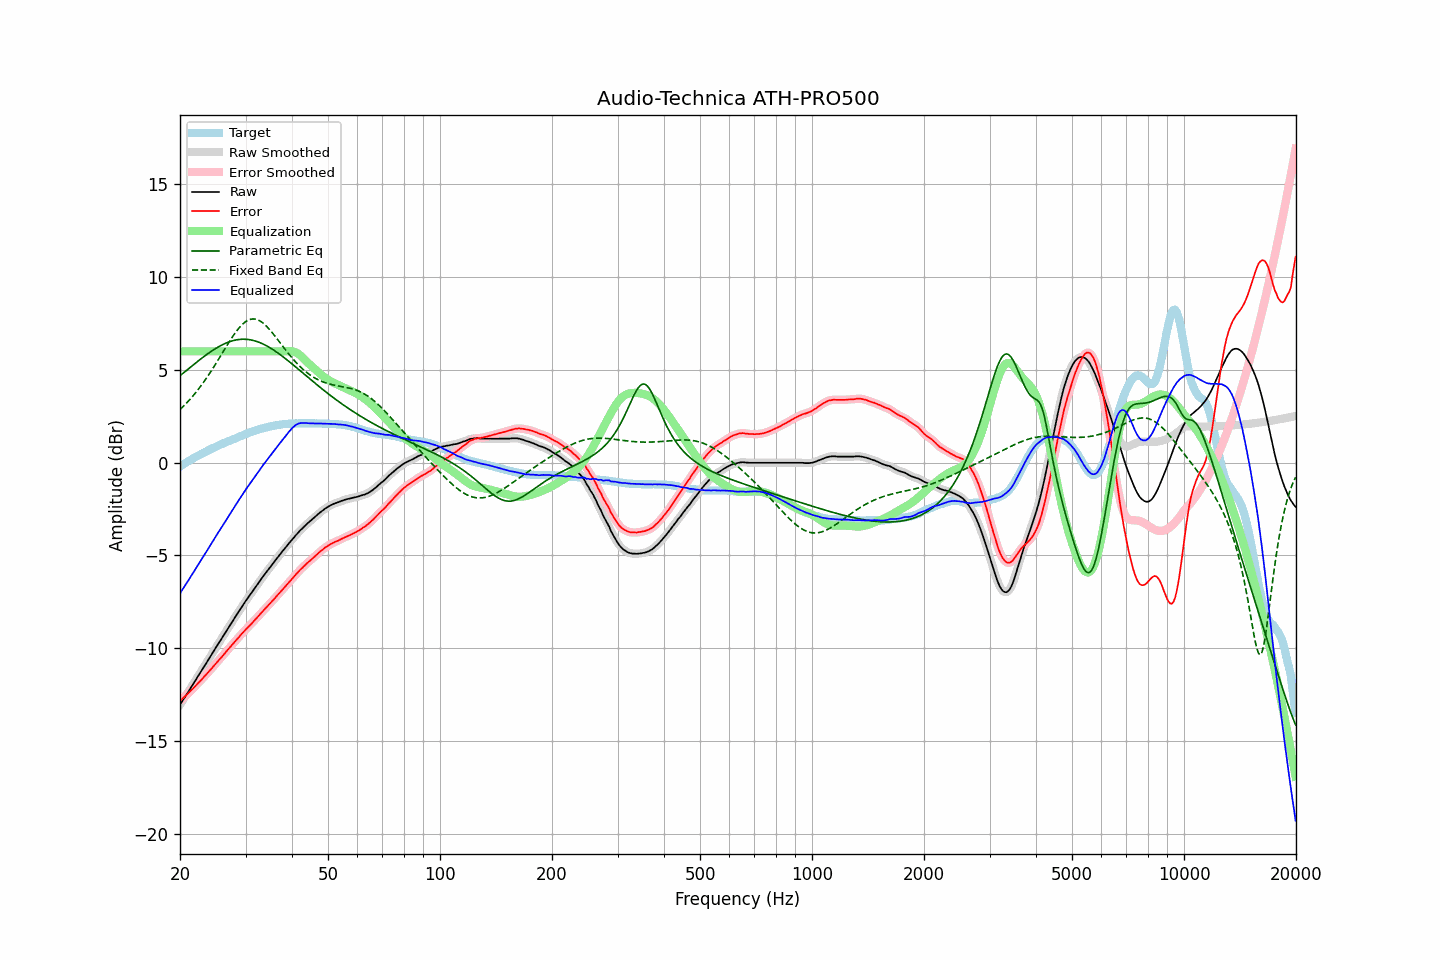

Source data for this figure (header and first rows):
frequency, raw, error, smoothed, error_smoothed, equalization, parametric_eq, fixed_band_eq, equalized_raw, equalized_smoothed, target
20.00, -13.04, -12.84, -13.04, -12.84, 6.00, 4.69, 2.86, -7.04, -7.04, -0.21
20.20, -12.91, -12.77, -12.91, -12.76, 6.00, 4.76, 2.95, -6.91, -6.91, -0.15
20.40, -12.77, -12.68, -12.78, -12.68, 6.00, 4.83, 3.03, -6.77, -6.78, -0.10
20.61, -12.65, -12.61, -12.64, -12.60, 6.00, 4.90, 3.12, -6.65, -6.64, -0.04
20.81, -12.50, -12.52, -12.51, -12.52, 6.00, 4.97, 3.21, -6.50, -6.51, 0.01
21.02, -12.37, -12.45, -12.37, -12.44, 6.00, 5.04, 3.30, -6.37, -6.37, 0.07
21.23, -12.23, -12.36, -12.23, -12.36, 6.00, 5.11, 3.39, -6.23, -6.23, 0.12
21.44, -12.09, -12.26, -12.10, -12.27, 6.00, 5.18, 3.49, -6.09, -6.10, 0.17
21.66, -11.96, -12.19, -11.96, -12.18, 6.00, 5.25, 3.59, -5.96, -5.96, 0.22
21.87, -11.82, -12.09, -11.82, -12.09, 6.00, 5.32, 3.70, -5.82, -5.82, 0.27
22.09, -11.68, -12.00, -11.68, -12.00, 6.00, 5.39, 3.80, -5.68, -5.68, 0.32
22.31, -11.54, -11.91, -11.54, -11.91, 6.00, 5.46, 3.91, -5.54, -5.54, 0.37
22.54, -11.41, -11.82, -11.41, -11.82, 6.00, 5.53, 4.02, -5.41, -5.41, 0.41
22.76, -11.27, -11.73, -11.27, -11.73, 6.00, 5.60, 4.14, -5.27, -5.27, 0.46
22.99, -11.13, -11.63, -11.13, -11.64, 6.00, 5.66, 4.26, -5.13, -5.13, 0.50
23.22, -10.99, -11.54, -10.99, -11.54, 6.00, 5.73, 4.38, -4.99, -4.99, 0.55
23.45, -10.85, -11.44, -10.85, -11.45, 6.00, 5.79, 4.50, -4.85, -4.85, 0.59
23.69, -10.72, -11.35, -10.71, -11.35, 6.00, 5.86, 4.63, -4.72, -4.71, 0.64
23.92, -10.57, -11.25, -10.57, -11.25, 6.00, 5.92, 4.76, -4.57, -4.57, 0.68
24.16, -10.43, -11.16, -10.43, -11.16, 6.00, 5.98, 4.89, -4.43, -4.43, 0.73
24.40, -10.29, -11.06, -10.29, -11.06, 6.00, 6.04, 5.02, -4.29, -4.29, 0.77
24.65, -10.15, -10.96, -10.15, -10.96, 6.00, 6.09, 5.16, -4.15, -4.15, 0.81
24.89, -10.01, -10.86, -10.01, -10.86, 6.00, 6.15, 5.30, -4.01, -4.01, 0.85
25.14, -9.87, -10.76, -9.87, -10.76, 6.00, 6.20, 5.44, -3.87, -3.87, 0.89
25.39, -9.73, -10.66, -9.74, -10.66, 6.00, 6.25, 5.58, -3.73, -3.74, 0.93
25.65, -9.60, -10.57, -9.60, -10.57, 6.00, 6.30, 5.72, -3.60, -3.60, 0.97
25.91, -9.47, -10.47, -9.46, -10.47, 6.00, 6.34, 5.86, -3.47, -3.46, 1.00
26.16, -9.32, -10.37, -9.32, -10.37, 6.00, 6.38, 6.01, -3.32, -3.32, 1.05
26.43, -9.19, -10.26, -9.18, -10.26, 6.00, 6.42, 6.15, -3.19, -3.18, 1.07
26.69, -9.04, -10.16, -9.04, -10.16, 6.00, 6.46, 6.29, -3.04, -3.04, 1.11
26.96, -8.90, -10.06, -8.91, -10.06, 6.00, 6.50, 6.43, -2.90, -2.91, 1.15
27.23, -8.77, -9.96, -8.77, -9.96, 6.00, 6.53, 6.57, -2.77, -2.77, 1.18
27.50, -8.63, -9.86, -8.64, -9.86, 6.00, 6.56, 6.70, -2.63, -2.64, 1.22
27.77, -8.50, -9.76, -8.50, -9.76, 6.00, 6.58, 6.83, -2.50, -2.50, 1.26
28.05, -8.36, -9.65, -8.36, -9.66, 6.00, 6.60, 6.96, -2.36, -2.36, 1.29
28.33, -8.23, -9.56, -8.23, -9.56, 6.00, 6.62, 7.08, -2.23, -2.23, 1.33
28.62, -8.10, -9.46, -8.10, -9.46, 6.00, 6.63, 7.19, -2.10, -2.10, 1.37
28.90, -7.96, -9.37, -7.96, -9.36, 6.00, 6.64, 7.29, -1.96, -1.96, 1.41
29.19, -7.82, -9.26, -7.83, -9.27, 6.00, 6.65, 7.39, -1.82, -1.83, 1.44
29.48, -7.69, -9.17, -7.69, -9.17, 6.00, 6.66, 7.47, -1.69, -1.69, 1.48
29.78, -7.56, -9.08, -7.56, -9.07, 6.00, 6.66, 7.55, -1.56, -1.56, 1.51
30.08, -7.44, -8.98, -7.44, -8.98, 6.00, 6.65, 7.61, -1.44, -1.44, 1.54
30.38, -7.31, -8.90, -7.32, -8.90, 6.00, 6.64, 7.66, -1.31, -1.32, 1.58
30.68, -7.19, -8.80, -7.19, -8.81, 6.00, 6.63, 7.70, -1.19, -1.19, 1.61
30.99, -7.07, -8.72, -7.07, -8.72, 6.00, 6.62, 7.73, -1.07, -1.07, 1.65
31.30, -6.94, -8.62, -6.95, -8.63, 6.00, 6.60, 7.75, -0.94, -0.95, 1.68
31.61, -6.82, -8.53, -6.83, -8.53, 6.00, 6.58, 7.75, -0.82, -0.83, 1.71
31.93, -6.70, -8.44, -6.70, -8.44, 6.00, 6.55, 7.73, -0.70, -0.70, 1.74
32.24, -6.58, -8.35, -6.58, -8.35, 6.00, 6.53, 7.71, -0.58, -0.58, 1.77
32.57, -6.45, -8.25, -6.46, -8.25, 6.00, 6.50, 7.67, -0.45, -0.46, 1.79
32.89, -6.33, -8.15, -6.33, -8.15, 6.00, 6.46, 7.63, -0.33, -0.33, 1.82
33.22, -6.21, -8.05, -6.21, -8.06, 6.00, 6.42, 7.57, -0.21, -0.21, 1.84
33.55, -6.09, -7.96, -6.09, -7.96, 6.00, 6.38, 7.50, -0.09, -0.09, 1.87
33.89, -5.98, -7.87, -5.98, -7.87, 6.00, 6.34, 7.42, 0.02, 0.02, 1.89
34.23, -5.86, -7.77, -5.87, -7.78, 6.00, 6.29, 7.34, 0.14, 0.13, 1.91
34.57, -5.75, -7.69, -5.75, -7.68, 6.00, 6.25, 7.25, 0.25, 0.25, 1.93
34.92, -5.64, -7.60, -5.64, -7.59, 6.00, 6.19, 7.15, 0.36, 0.36, 1.95
35.27, -5.52, -7.49, -5.53, -7.50, 6.00, 6.14, 7.05, 0.48, 0.47, 1.97
35.62, -5.41, -7.40, -5.41, -7.40, 6.00, 6.09, 6.94, 0.59, 0.59, 1.99
35.97, -5.30, -7.31, -5.30, -7.30, 6.00, 6.03, 6.83, 0.70, 0.70, 2.01
... 635 more rows
